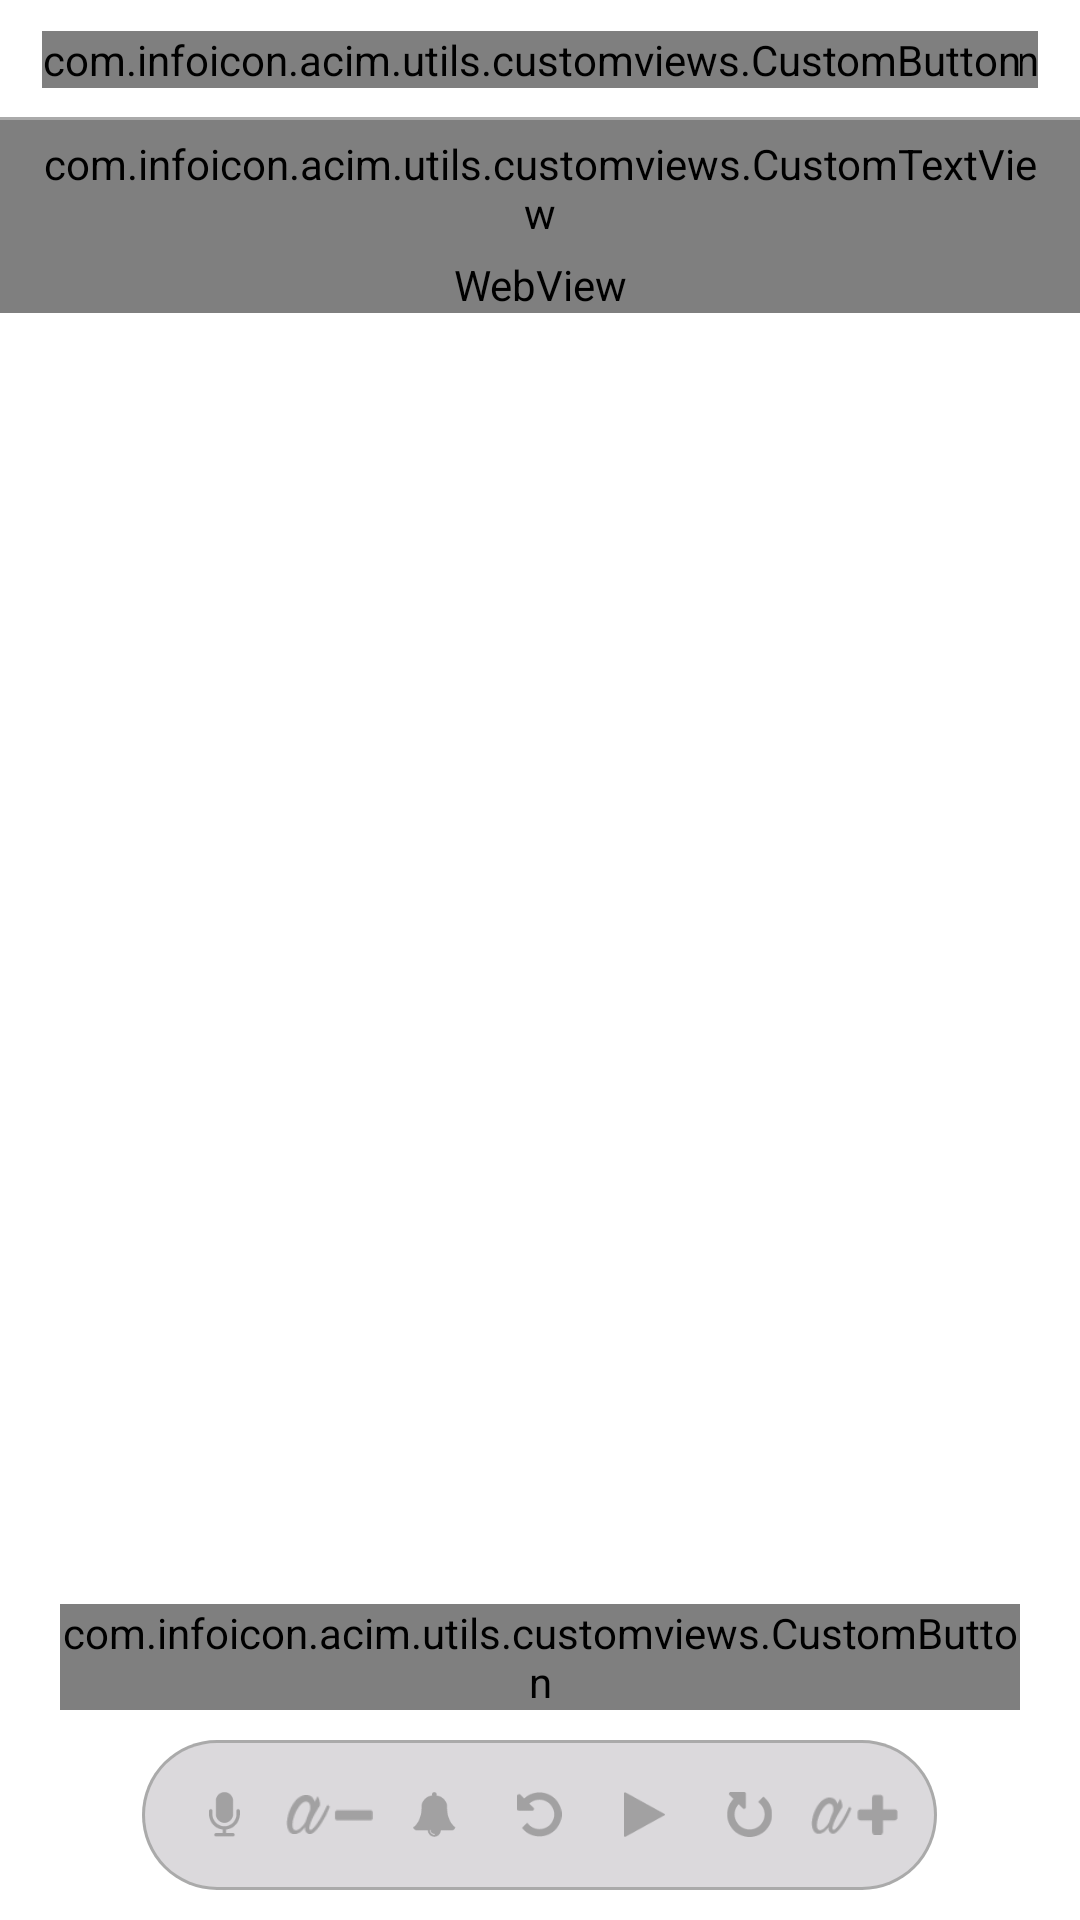

Here is an Android app screen rendered from its layout file. Give the layout XML and the strings, colors and styles it references.
<!-- AndroidManifest.xml: application theme AppTheme -->
<!-- res/layout/fragment_workbook_lesson_desc.xml -->
<?xml version="1.0" encoding="utf-8"?>
<RelativeLayout xmlns:android="http://schemas.android.com/apk/res/android"
    android:id="@+id/main"
    android:layout_width="match_parent"
    android:layout_height="match_parent"
    android:background="@color/white">




    <RelativeLayout
        android:id="@+id/relativeLayout"
        android:layout_width="match_parent"
        android:layout_height="match_parent">
    <RelativeLayout
        android:id="@+id/top_view"
        android:layout_width="match_parent"
        android:layout_height="40dp"
        android:background="@drawable/white_background_shape">


        <com.infoicon.acim.utils.customviews.CustomButton
            android:id="@+id/btnPrevious"
            android:layout_width="wrap_content"
            android:layout_height="wrap_content"
            android:layout_centerVertical="true"
            android:background="@android:color/transparent"
            android:drawableLeft="@drawable/back_icon"
            android:layout_alignParentLeft="true"
            android:layout_marginLeft="20dp"
            android:layout_marginStart="20dp"
            android:minWidth="0dp"
            android:drawablePadding="5dp"
            android:text="PREVIOUS" />

        <ImageView
            android:id="@+id/bookmark_icon"
            android:layout_width="wrap_content"
            android:layout_centerInParent="true"
            android:src="@drawable/bookmark_icon_white"
            android:layout_height="wrap_content" />


        <com.infoicon.acim.utils.customviews.CustomButton
            android:id="@+id/btnNext"
            android:layout_width="wrap_content"
            android:layout_height="wrap_content"
            android:layout_centerVertical="true"
            android:layout_alignParentRight="true"
            android:background="@android:color/transparent"
            android:drawableRight="@drawable/right_arrow"
            android:layout_marginEnd="20dp"
            android:layout_marginRight="20dp"
            android:minWidth="0dp"
            android:drawablePadding="5dp"
            android:text="NEXT" />

    </RelativeLayout>



        <LinearLayout

            android:layout_above="@+id/btnViewNotes"
            android:layout_below="@+id/top_view"
            android:layout_width="match_parent"
            android:layout_height="match_parent"
            android:orientation="vertical">

            <com.infoicon.acim.utils.customviews.CustomTextView
                android:id="@+id/textViewHeading"
                android:layout_width="match_parent"
                android:layout_height="wrap_content"
                android:gravity="center"
                android:paddingTop="5dp"
                android:paddingLeft="10dp"
                android:paddingRight="10dp"
                android:paddingBottom="5dp"
                android:text=""
                android:textAllCaps="true"
                android:textColor="@color/black"
                android:textSize="14dp"
                android:textIsSelectable="true"
                android:textStyle="bold"
                android:visibility="visible"/>


            <WebView
                android:id="@+id/textViewDesc"
                android:layout_width="match_parent"
                android:layout_height="wrap_content"
                android:layout_gravity="center"
                android:gravity="left"
                android:textColor="#000000"
                android:paddingLeft="10dp"
                android:paddingRight="10dp"
                android:textSize="14sp"
                android:clickable="true"
                android:linksClickable="true"
                />


        </LinearLayout>


    <com.infoicon.acim.utils.customviews.CustomButton
        android:id="@+id/btnViewNotes"
        android:layout_width="match_parent"
        android:layout_height="wrap_content"
        android:layout_above="@+id/bottom_view"
        android:layout_alignParentStart="true"
        android:layout_alignParentLeft="true"
        android:layout_marginBottom="10dp"
        android:layout_marginLeft="20dp"
        android:layout_marginRight="20dp"
        android:textAllCaps="false"
        android:background="@drawable/shape_white_rectangle_btn"
        android:text="@string/view_notes" />

    <LinearLayout
        android:id="@+id/bottom_view"
        android:layout_width="wrap_content"
        android:layout_height="50dp"
        android:layout_alignParentBottom="true"
        android:layout_centerHorizontal="true"
        android:layout_marginBottom="10dp"
        android:background="@drawable/music_btn_background">


        <ImageView
            android:id="@+id/record"
            android:layout_width="35dp"
            android:layout_height="35dp"
            android:layout_gravity="center"
            android:layout_marginLeft="10dp"
            android:paddingTop="10dp"
            android:paddingBottom="10dp"
            android:paddingLeft="3dp"
            android:paddingRight="3dp"
            android:background="@android:color/transparent"
            android:src="@drawable/mike_selector" />

        <ImageView
            android:id="@+id/decrease"
            android:layout_width="35dp"
            android:layout_height="35dp"
            android:layout_gravity="center"
            android:paddingTop="10dp"
            android:paddingBottom="10dp"
            android:paddingLeft="3dp"
            android:paddingRight="3dp"
            android:src="@drawable/decrease_button_selector" />


        <ImageView
            android:id="@+id/reminder"
            android:layout_width="35dp"
            android:layout_height="35dp"
            android:layout_gravity="center"
            android:paddingTop="10dp"
            android:paddingBottom="10dp"
            android:paddingLeft="3dp"
            android:paddingRight="3dp"
            android:src="@drawable/reminder_selector" />

        <ImageView
            android:id="@+id/rewind"
            android:layout_width="35dp"
            android:layout_height="35dp"
            android:layout_gravity="center"
            android:paddingTop="10dp"
            android:paddingBottom="10dp"
            android:paddingLeft="3dp"
            android:paddingRight="3dp"
            android:src="@drawable/backward_selector" />

        <ImageView
            android:id="@+id/imageViewPlay"
            android:layout_width="35dp"
            android:layout_height="35dp"
            android:layout_gravity="center"
            android:paddingTop="10dp"
            android:paddingBottom="10dp"
            android:paddingLeft="3dp"
            android:paddingRight="3dp"
            android:src="@drawable/play_icon" />

        <ImageView
            android:id="@+id/forward"
            android:layout_width="35dp"
            android:layout_height="35dp"
            android:layout_gravity="center"
            android:paddingTop="10dp"
            android:paddingBottom="10dp"
            android:paddingLeft="3dp"
            android:paddingRight="3dp"
            android:src="@drawable/forward_selector" />

        <ImageView
            android:id="@+id/increase"
            android:layout_width="35dp"
            android:layout_height="35dp"
            android:layout_gravity="center"
            android:layout_marginRight="10dp"
            android:paddingTop="10dp"
            android:paddingBottom="10dp"
            android:paddingLeft="3dp"
            android:paddingRight="3dp"
            android:src="@drawable/increase_button_selector" />
    </LinearLayout>
    </RelativeLayout>

    <com.infoicon.acim.utils.customviews.CustomTextView
        android:id="@+id/textViewBuffering"
        android:layout_width="wrap_content"
        android:layout_height="wrap_content"
        android:layout_centerInParent="true"
        android:drawableLeft="@drawable/loader"
        android:text="Buffering..."
        android:textSize="12dp"
        android:textColor="@color/colorPrimary"
        android:background="@android:color/darker_gray"
        android:drawablePadding="5dp"
        android:padding="10dp"
        android:visibility="gone"/>

    <LinearLayout
        android:id="@+id/retry"
        android:layout_width="wrap_content"
        android:layout_height="wrap_content"
        android:layout_marginTop="10dp"
        android:layout_centerHorizontal="true"
        android:visibility="gone"
        android:orientation="vertical">

        <ImageView
            android:layout_width="wrap_content"
            android:layout_height="wrap_content"
            android:layout_gravity="center"
            android:layout_marginTop="20dp"
            android:src="@drawable/refresh"/>

        <com.infoicon.acim.utils.customviews.CustomTextView
            android:layout_width="wrap_content"
            android:layout_height="wrap_content"
            android:text="@string/retry_message"
            android:textColor="@color/colorPrimary"
            android:layout_marginTop="5dp"
            android:textSize="14dp"
            android:layout_gravity="center"/>
    </LinearLayout>

</RelativeLayout>
<!-- resources referenced by this layout -->
<resources>
  <color name="black">#000000</color>
  <color name="colorPrimary">#2A123B</color>
  <color name="white">#ffffff</color>
  <!-- drawable backward_selector (drawable) -->
  <?xml version="1.0" encoding="utf-8"?>
  <selector xmlns:android="http://schemas.android.com/apk/res/android">
      <item android:drawable="@drawable/rewind_active"
          android:state_pressed="true" />
      <item android:drawable="@drawable/rewind_active"
          android:state_focused="true" />
      <item android:drawable="@drawable/rewind_deactive" />
  </selector>
  <!-- drawable decrease_button_selector (drawable) -->
  <?xml version="1.0" encoding="utf-8"?>
  <selector xmlns:android="http://schemas.android.com/apk/res/android">
      <item android:drawable="@drawable/decrease_active"
          android:state_pressed="true" />
      <item android:drawable="@drawable/decrease_active"
          android:state_focused="true" />
      <item android:drawable="@drawable/decrease_deactive" />
  </selector>
  <!-- drawable forward_selector (drawable) -->
  <?xml version="1.0" encoding="utf-8"?>
  <selector xmlns:android="http://schemas.android.com/apk/res/android">
      <item android:drawable="@drawable/foward_active"
          android:state_pressed="true" />
      <item android:drawable="@drawable/foward_active"
          android:state_focused="true" />
      <item android:drawable="@drawable/foward_deactive" />
  </selector>
  <!-- drawable increase_button_selector (drawable) -->
  <?xml version="1.0" encoding="utf-8"?>
  <selector xmlns:android="http://schemas.android.com/apk/res/android">
      <item android:drawable="@drawable/increase_active"
          android:state_pressed="true" />
      <item android:drawable="@drawable/increase_active"
          android:state_focused="true" />
      <item android:drawable="@drawable/increase_deactive" />
  </selector>
  <!-- drawable mike_selector (drawable) -->
  <?xml version="1.0" encoding="utf-8"?>
  <selector xmlns:android="http://schemas.android.com/apk/res/android">
      <item android:drawable="@drawable/mike_active"
          android:state_pressed="true" />
      <item android:drawable="@drawable/mike_active"
          android:state_focused="true" />
      <item android:drawable="@drawable/mike_deactive" />
  </selector>
  <!-- drawable reminder_selector (drawable) -->
  <?xml version="1.0" encoding="utf-8"?>
  <selector xmlns:android="http://schemas.android.com/apk/res/android">
      <item android:drawable="@drawable/reminder_active"
          android:state_pressed="true" />
      <item android:drawable="@drawable/reminder_active"
          android:state_focused="true" />
      <item android:drawable="@drawable/reminder_detactive" />
  </selector>
  <!-- drawable white_background_shape (drawable) -->
  <?xml version="1.0" encoding="utf-8"?>
  <layer-list xmlns:android="http://schemas.android.com/apk/res/android" >
  
      
      <item>
          <shape android:shape="rectangle" >
              <solid android:color="@android:color/darker_gray"/>
          </shape>
      </item>
  
  
      <item android:bottom="1dp">
          <shape android:shape="rectangle">
              <solid android:color="@color/white"/>
  
          </shape>
      </item>
  
  </layer-list>
  <string name="retry_message">Something went wrong please try again.</string>
  <string name="view_notes">View/Manage Notes</string>
  <style name="AppTheme" parent="Theme.AppCompat.Light.NoActionBar">
          
          <item name="colorPrimary">@color/colorPrimary</item>
          <item name="colorPrimaryDark">@color/colorPrimaryDark</item>
          <item name="colorAccent">@color/colorAccent</item>
      </style>
  <color name="music_bg">#DBD9DC</color>
  <color name="colorPrimaryDark">#1b0a26</color>
  <color name="colorAccent">#160521</color>
</resources>
